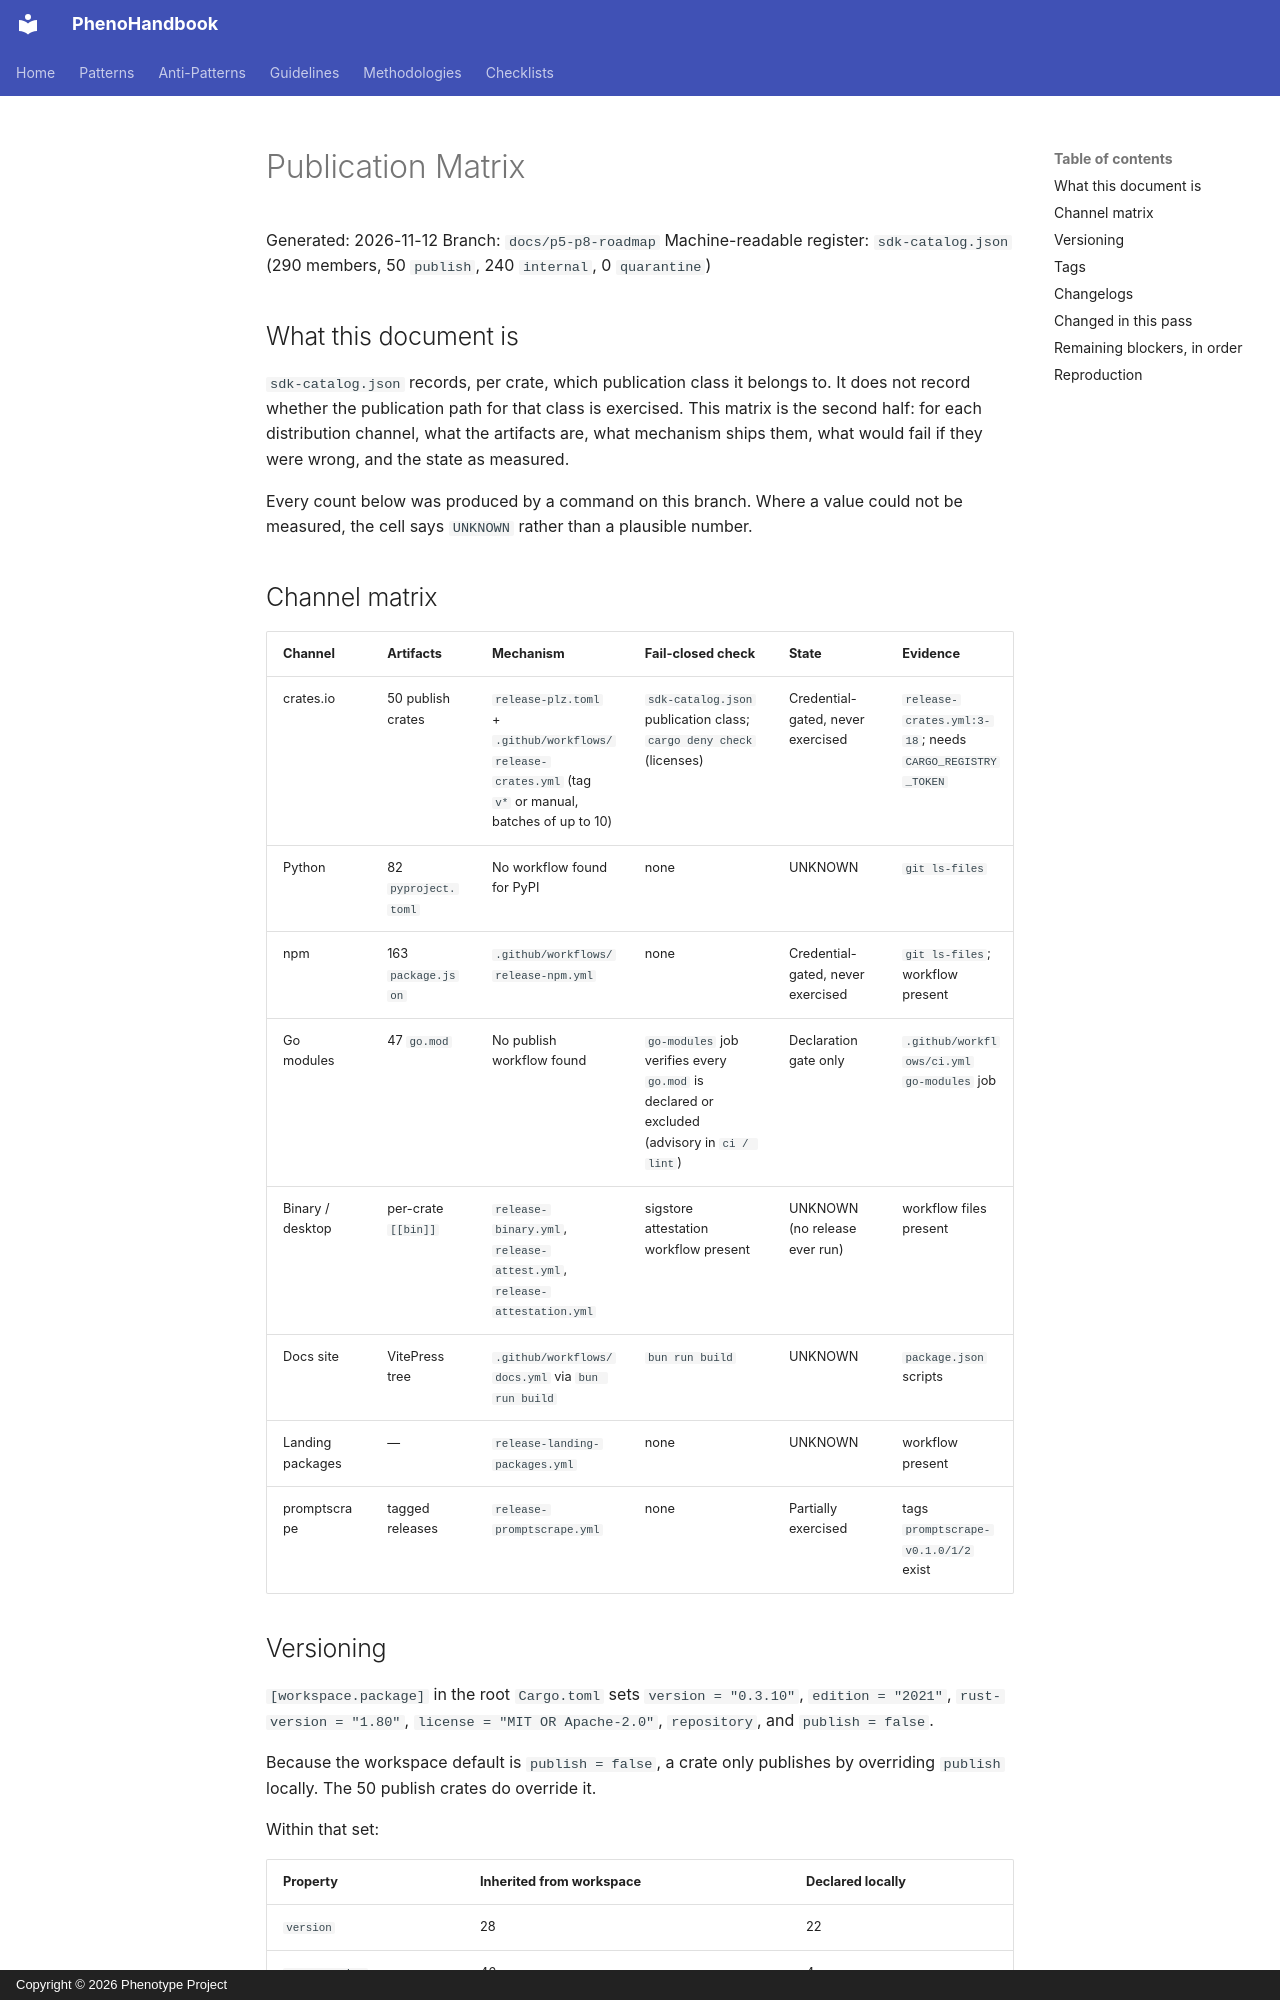

repository: KooshaPari/PhenoShared · page: publication/MATRIX/index.html · generator: mkdocs · copyright: Copyright © 2026 Phenotype Project

# Publication Matrix

Generated: 2026-11-12
Branch: `docs/p5-p8-roadmap`
Machine-readable register: `sdk-catalog.json` (290 members, 50 `publish`, 240 `internal`, 0 `quarantine`)

## What this document is

`sdk-catalog.json` records, per crate, which publication class it belongs to. It does
not record whether the publication path for that class is exercised. This matrix is the second
half: for each distribution channel, what the artifacts are, what mechanism ships them,
what would fail if they were wrong, and the state as measured.

Every count below was produced by a command on this branch. Where a value could not be
measured, the cell says `UNKNOWN` rather than a plausible number.

## Channel matrix

| Channel | Artifacts | Mechanism | Fail-closed check | State | Evidence |
|---|---|---|---|---|---|
| crates.io | 50 publish crates | `release-plz.toml` + `.github/workflows/release-crates.yml` (tag `v*` or manual, batches of up to 10) | `sdk-catalog.json` publication class; `cargo deny check` (licenses) | Credential-gated, never exercised | `release-crates.yml:3-18`; needs `CARGO_REGISTRY_TOKEN` |
| Python | 82 `pyproject.toml` | No workflow found for PyPI | none | UNKNOWN | `git ls-files` |
| npm | 163 `package.json` | `.github/workflows/release-npm.yml` | none | Credential-gated, never exercised | `git ls-files`; workflow present |
| Go modules | 47 `go.mod` | No publish workflow found | `go-modules` job verifies every `go.mod` is declared or excluded (advisory in `ci / lint`) | Declaration gate only | `.github/workflows/ci.yml` `go-modules` job |
| Binary / desktop | per-crate `[[bin]]` | `release-binary.yml`, `release-attest.yml`, `release-attestation.yml` | sigstore attestation workflow present | UNKNOWN (no release ever run) | workflow files present |
| Docs site | VitePress tree | `.github/workflows/docs.yml` via `bun run build` | `bun run build` | UNKNOWN | `package.json` scripts |
| Landing packages | — | `release-landing-packages.yml` | none | UNKNOWN | workflow present |
| promptscrape | tagged releases | `release-promptscrape.yml` | none | Partially exercised | tags `promptscrape-v0.1.0/1/2` exist |
